Labelled photos from "Mango-Dataset", an image-classification folder in muhammadimran-ui/Mango-Dataset. The possible labels are: damage, good mango, over ripe mango, under ripe mango.

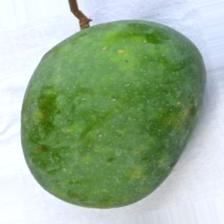
Label: under ripe mango

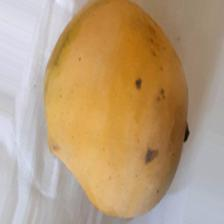
Label: over ripe mango

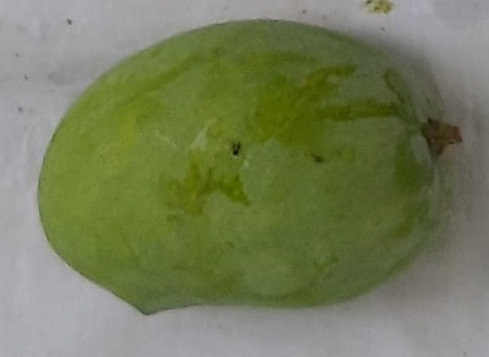
Label: good mango

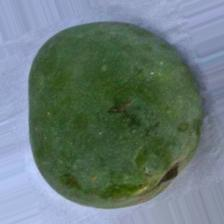
Label: under ripe mango

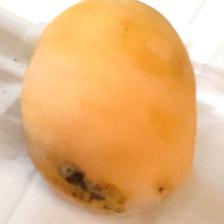
Label: over ripe mango

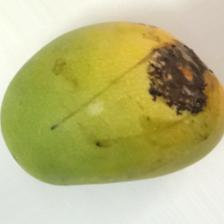
Label: damage
